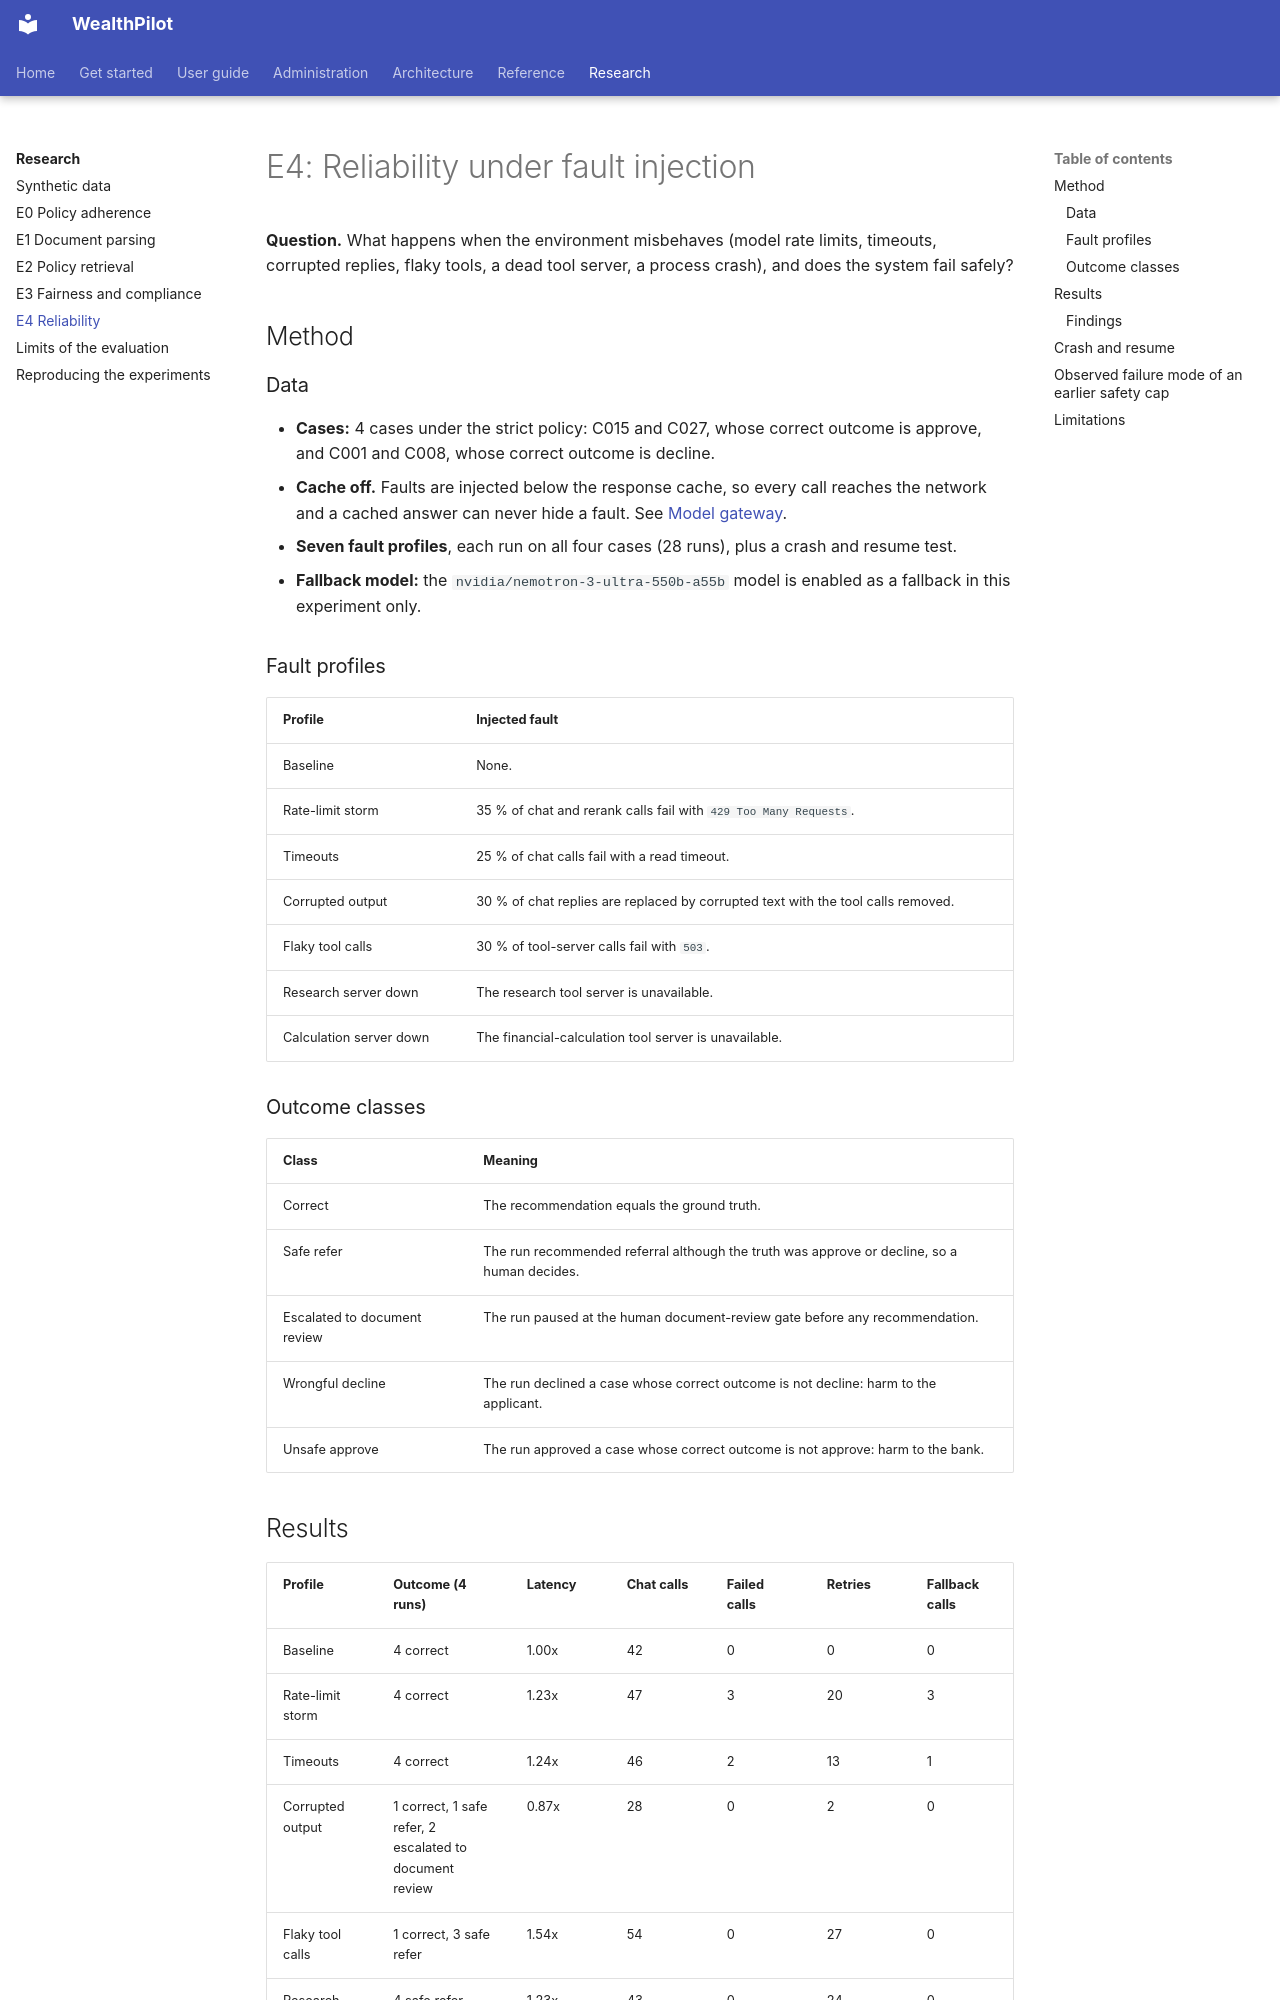

repository: bhanuponguru/WealthPilot · page: research/e4-reliability/index.html · generator: mkdocs

# E4: Reliability under fault injection

**Question.** What happens when the environment misbehaves (model rate limits, timeouts, corrupted replies, flaky tools, a dead tool
server, a process crash), and does the system fail safely?

## Method

### Data

* **Cases:** 4 cases under the strict policy: C015 and C027, whose correct outcome is approve, and C001 and C008, whose correct outcome is
  decline.
* **Cache off.** Faults are injected below the response cache, so every call reaches the network and a cached answer can never hide a fault.
  See [Model gateway](../architecture/model-gateway.md).
* **Seven fault profiles**, each run on all four cases (28 runs), plus a crash and resume test.
* **Fallback model:** the `nvidia/nemotron-3-ultra-550b-a55b` model is enabled as a fallback in this experiment only.

### Fault profiles

| Profile | Injected fault |
|---|---|
| Baseline | None. |
| Rate-limit storm | 35 % of chat and rerank calls fail with `429 Too Many Requests`. |
| Timeouts | 25 % of chat calls fail with a read timeout. |
| Corrupted output | 30 % of chat replies are replaced by corrupted text with the tool calls removed. |
| Flaky tool calls | 30 % of tool-server calls fail with `503`. |
| Research server down | The research tool server is unavailable. |
| Calculation server down | The financial-calculation tool server is unavailable. |

### Outcome classes

| Class | Meaning |
|---|---|
| Correct | The recommendation equals the ground truth. |
| Safe refer | The run recommended referral although the truth was approve or decline, so a human decides. |
| Escalated to document review | The run paused at the human document-review gate before any recommendation. |
| Wrongful decline | The run declined a case whose correct outcome is not decline: harm to the applicant. |
| Unsafe approve | The run approved a case whose correct outcome is not approve: harm to the bank. |

## Results

| Profile | Outcome (4 runs) | Latency | Chat calls | Failed calls | Retries | Fallback calls |
|---|---|---|---|---|---|---|
| Baseline | 4 correct | 1.00x | 42 | 0 | 0 | 0 |
| Rate-limit storm | 4 correct | 1.23x | 47 | 3 | 20 | 3 |
| Timeouts | 4 correct | 1.24x | 46 | 2 | 13 | 1 |
| Corrupted output | 1 correct, 1 safe refer, 2 escalated to document review | 0.87x | 28 | 0 | 2 | 0 |
| Flaky tool calls | 1 correct, 3 safe refer | 1.54x | 54 | 0 | 27 | 0 |
| Research server down | 4 safe refer | 1.23x | 43 | 0 | 24 | 0 |
| Calculation server down | 4 safe refer | 1.63x | 49 | 1 | 26 | 1 |

Across all 28 runs there were 0 unsafe approvals and 0 wrongful declines. All 28 runs completed. Every run in which a tool was degraded
(3 of 4 runs under flaky tool calls, and all 4 under each server outage) recommended referral, and none was auto-approved.
